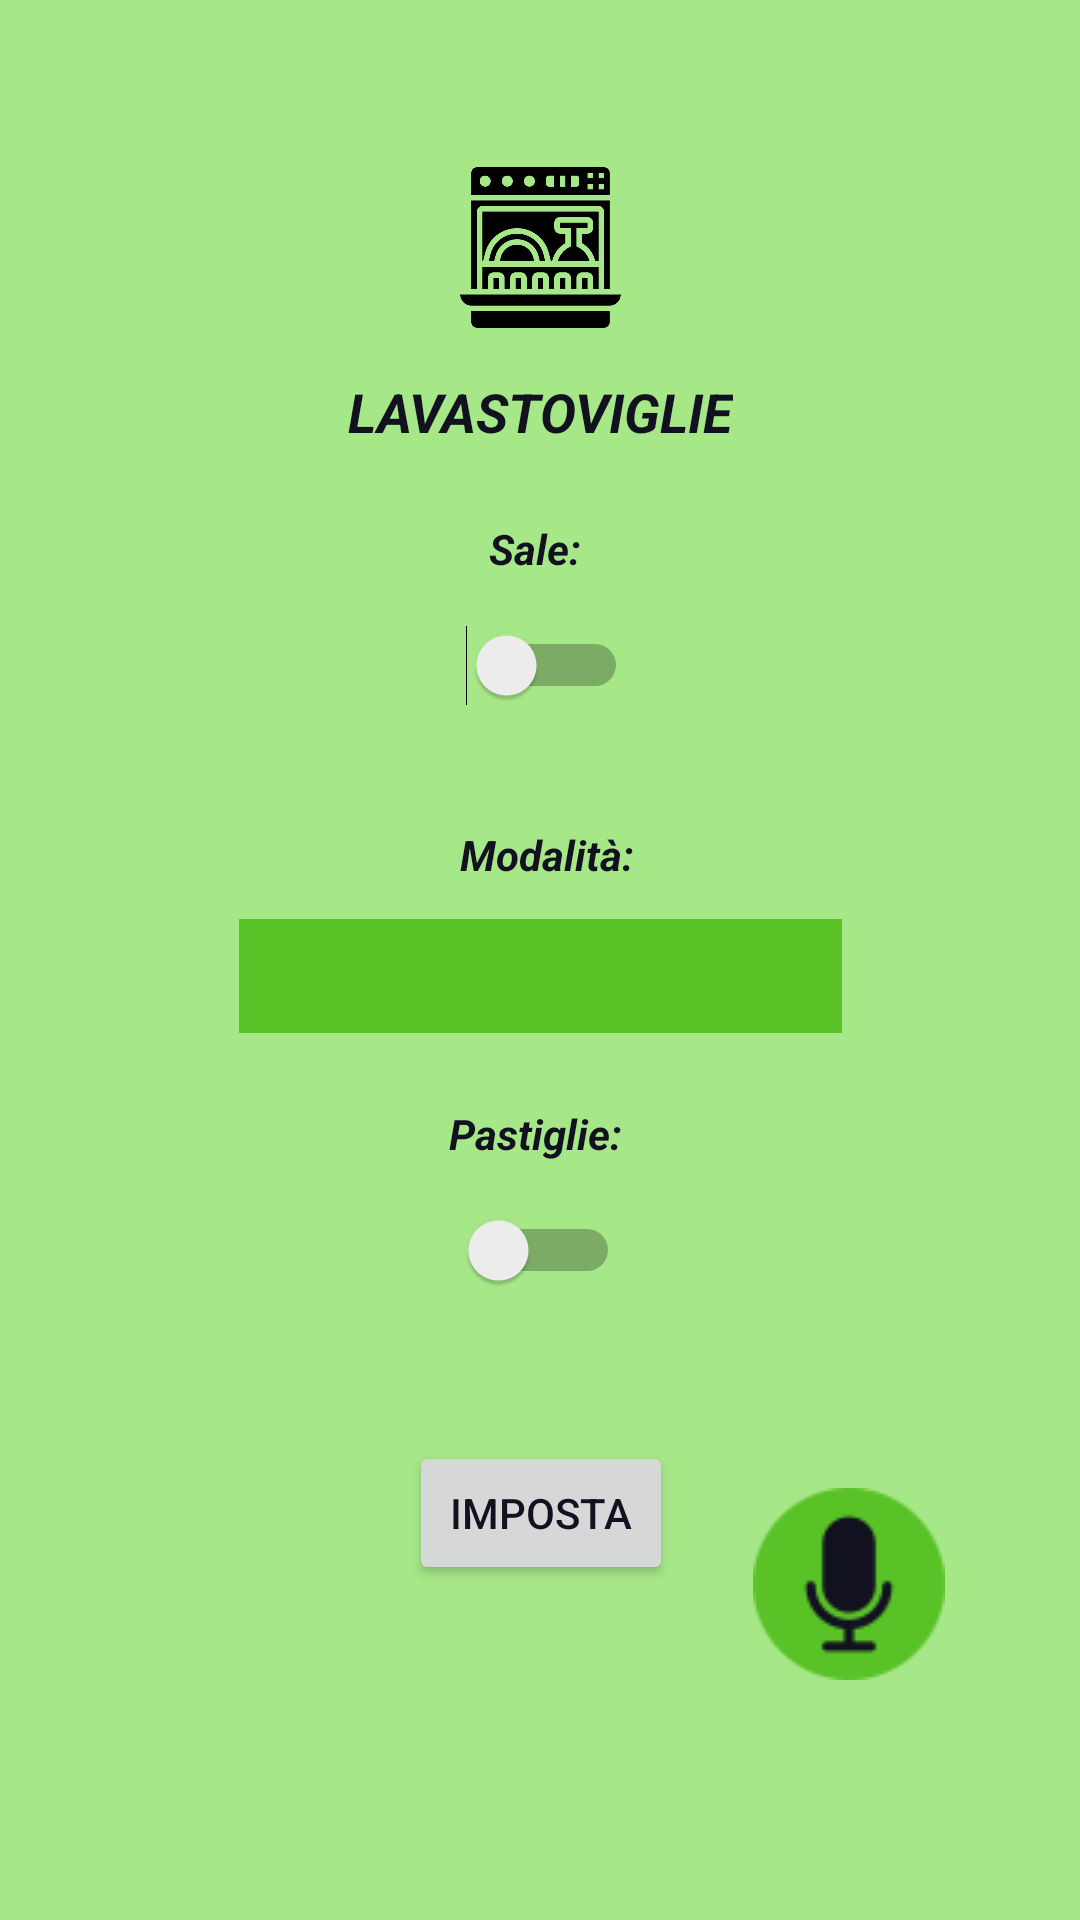

The Android layout XML behind this screen, and the referenced resources:
<!-- AndroidManifest.xml: application theme Theme.Domotik -->
<!-- res/layout/lavastoviglie_layout.xml -->
<?xml version="1.0" encoding="utf-8"?>
<androidx.constraintlayout.widget.ConstraintLayout xmlns:android="http://schemas.android.com/apk/res/android"
    xmlns:app="http://schemas.android.com/apk/res-auto"
    xmlns:tools="http://schemas.android.com/tools"
    android:layout_width="match_parent"
    android:layout_height="match_parent"
    android:background="@color/lightgreen">

    <ImageView
        android:id="@+id/lavastoviglie_icon"
        android:layout_width="59dp"
        android:layout_height="61dp"
        android:layout_marginTop="52dp"
        android:src="@drawable/dishwasher"
        app:layout_constraintEnd_toEndOf="parent"
        app:layout_constraintStart_toStartOf="parent"
        app:layout_constraintTop_toTopOf="parent" />

    <TextView
        android:id="@+id/lavastoviglie_text"
        android:layout_width="wrap_content"
        android:layout_height="wrap_content"
        android:layout_marginTop="12dp"
        android:text="LAVASTOVIGLIE"
        android:textColor="@color/dark_blue"
        android:textStyle="bold|italic"
        android:textSize="18sp"
        app:layout_constraintEnd_toEndOf="parent"
        app:layout_constraintHorizontal_bias="0.501"
        app:layout_constraintStart_toStartOf="parent"
        app:layout_constraintTop_toBottomOf="@+id/lavastoviglie_icon" />

    <TextView
        android:id="@+id/sale_lavastoviglie"
        android:layout_width="wrap_content"
        android:layout_height="wrap_content"
        android:layout_marginTop="24dp"
        android:text="Sale: "
        android:textStyle="bold|italic"
        android:textColor="@color/dark_blue"
        app:layout_constraintEnd_toEndOf="parent"
        app:layout_constraintStart_toStartOf="parent"
        app:layout_constraintTop_toBottomOf="@+id/lavastoviglie_text" />

    <Switch
        android:id="@+id/sale_switch"
        android:layout_width="60dp"
        android:layout_height="13dp"
        android:layout_marginStart="16dp"
        android:layout_marginTop="16dp"
        android:layout_marginEnd="16dp"
        android:max="100"
        android:progress="50"
        app:layout_constraintEnd_toEndOf="parent"
        app:layout_constraintHorizontal_bias="0.497"
        app:layout_constraintStart_toStartOf="parent"
        app:layout_constraintTop_toBottomOf="@+id/sale_lavastoviglie" />

    <TextView
        android:id="@+id/modalità_lavastoviglie"
        android:layout_width="wrap_content"
        android:layout_height="wrap_content"
        android:layout_marginTop="40dp"
        android:text="Modalità: "
        android:textStyle="bold|italic"
        android:textColor="@color/dark_blue"
        app:layout_constraintEnd_toEndOf="parent"
        app:layout_constraintHorizontal_bias="0.513"
        app:layout_constraintStart_toStartOf="parent"
        app:layout_constraintTop_toBottomOf="@+id/sale_switch" />

    <Spinner
        android:id="@+id/modalità_spinner"
        android:layout_width="201dp"
        android:layout_height="38dp"
        android:layout_marginStart="16dp"
        android:layout_marginTop="12dp"
        android:layout_marginEnd="16dp"
        android:background="@color/app_theme"
        app:layout_constraintEnd_toEndOf="parent"
        app:layout_constraintHorizontal_bias="0.502"
        app:layout_constraintStart_toStartOf="parent"
        app:layout_constraintTop_toBottomOf="@+id/modalità_lavastoviglie" />

    <Button
        android:id="@+id/set_lavastoviglie"
        android:layout_width="wrap_content"
        android:layout_height="wrap_content"
        android:layout_marginTop="136dp"
        android:onClick="set_lavastoviglie"
        android:text="Imposta"
        android:textColor="@color/dark_blue"
        app:layout_constraintEnd_toEndOf="parent"
        app:layout_constraintHorizontal_bias="0.501"
        app:layout_constraintStart_toStartOf="parent"
        app:layout_constraintTop_toBottomOf="@+id/modalità_spinner" />

    <TextView
        android:id="@+id/pastiglie_lavastoviglie"
        android:layout_width="wrap_content"
        android:layout_height="wrap_content"
        android:layout_marginTop="24dp"
        android:text="Pastiglie: "
        android:textStyle="bold|italic"
        app:layout_constraintEnd_toEndOf="parent"
        android:textColor="@color/dark_blue"
        app:layout_constraintStart_toStartOf="parent"
        app:layout_constraintTop_toBottomOf="@+id/modalità_spinner" />

    <TextView
        android:id="@+id/impostazioni_verifica"
        android:layout_width="355dp"
        android:layout_height="75dp"
        android:layout_below="@id/set_lavastoviglie"
        android:layout_marginTop="32dp"
        android:textColor="@color/dark_blue"
        android:textStyle="bold|italic"
        app:layout_constraintEnd_toEndOf="parent"
        app:layout_constraintHorizontal_bias="0.506"
        app:layout_constraintStart_toStartOf="parent"
        app:layout_constraintTop_toBottomOf="@+id/set_lavastoviglie" />

    <Switch
        android:id="@+id/pastiglie_switch"
        android:layout_width="53dp"
        android:layout_height="19dp"
        android:layout_marginStart="16dp"
        android:layout_marginTop="16dp"
        android:layout_marginEnd="16dp"
        android:max="100"
        android:progress="50"
        app:layout_constraintEnd_toEndOf="parent"
        app:layout_constraintHorizontal_bias="0.501"
        app:layout_constraintStart_toStartOf="parent"
        app:layout_constraintTop_toBottomOf="@+id/pastiglie_lavastoviglie" />

    <ImageButton
        android:id="@+id/microphone"
        android:layout_width="145dp"
        android:layout_height="120dp"
        android:layout_marginBottom="52dp"
        android:background="?attr/selectableItemBackgroundBorderless"
        android:padding="5dp"
        android:src="@drawable/microphone"
        app:layout_constraintBottom_toBottomOf="parent"
        app:layout_constraintEnd_toEndOf="parent"
        app:layout_constraintHorizontal_bias="0.979"
        app:layout_constraintStart_toStartOf="parent" />
</androidx.constraintlayout.widget.ConstraintLayout>
<!-- resources referenced by this layout -->
<resources>
  <color name="app_theme">#59C227</color>
  <color name="dark_blue">#11111F</color>
  <color name="lightgreen">#A6E788</color>
  <!-- drawable dishwasher: png bitmap (drawable, 11200 bytes) -->
  <!-- drawable microphone: png bitmap (drawable, 2409 bytes) -->
  <style name="Theme.Domotik" parent="Theme.MaterialComponents.DayNight.DarkActionBar">
          
          <item name="colorPrimary">@color/purple_500</item>
          <item name="colorPrimaryVariant">@color/purple_700</item>
          <item name="colorOnPrimary">@color/white</item>
          
          <item name="colorSecondary">@color/teal_200</item>
          <item name="colorSecondaryVariant">@color/teal_700</item>
          <item name="colorOnSecondary">@color/black</item>
          
          <item name="android:statusBarColor">?attr/colorPrimaryVariant</item>
          
      </style>
  <color name="purple_500">#FF6200EA</color>
  <color name="purple_700">#FF3700B3</color>
  <color name="white">#FFFFFFFF</color>
  <color name="teal_200">#FF03DAC5</color>
  <color name="teal_700">#FF018786</color>
  <color name="black">#FF000000</color>
</resources>
